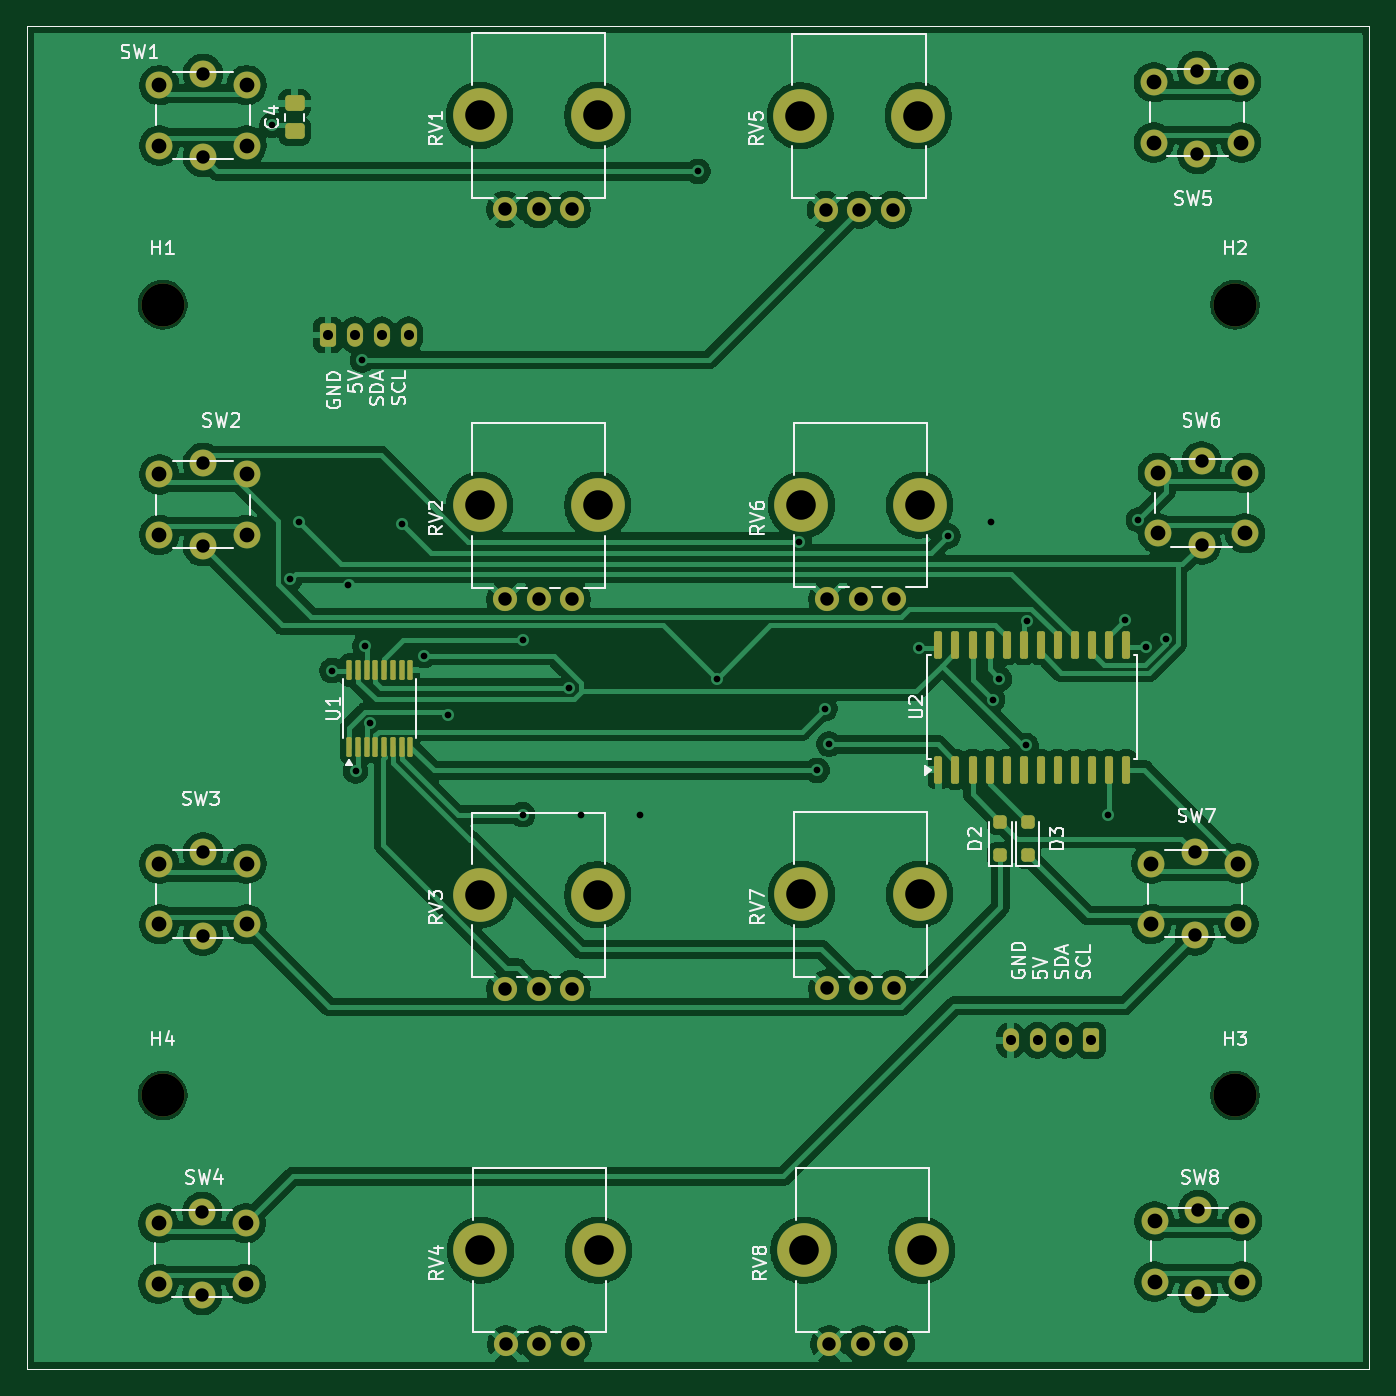
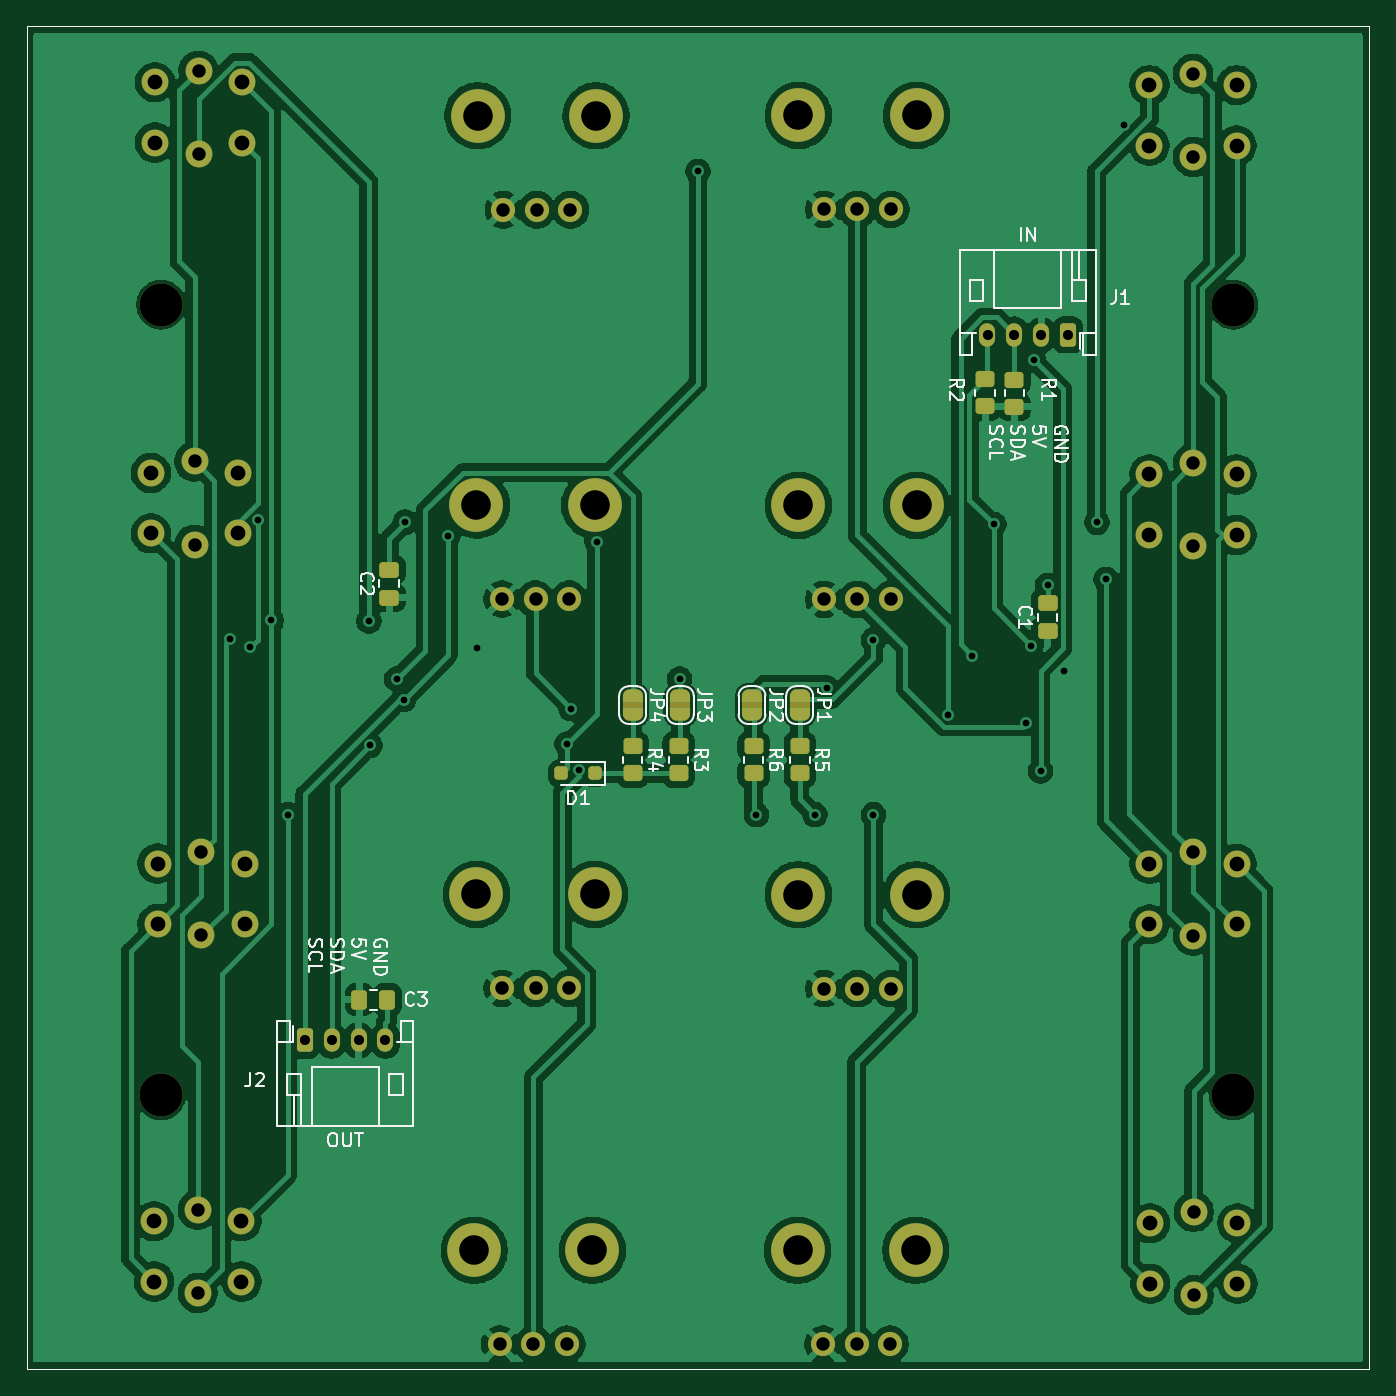
Circuit board: 11 layer files. Board 100.0 x 100.0 mm.
- bottom_copper: FX-Pots-B_Cu.gbr (182014 bytes)
- bottom_mask: FX-Pots-B_Mask.gbr (7390 bytes)
- paste: FX-Pots-B_Paste.gbr (2357 bytes)
- bottom_silk: FX-Pots-B_Silkscreen.gbr (33887 bytes)
- outline: FX-Pots-Edge_Cuts.gbr (595 bytes)
- top_copper: FX-Pots-F_Cu.gbr (176831 bytes)
- top_mask: FX-Pots-F_Mask.gbr (5890 bytes)
- paste: FX-Pots-F_Paste.gbr (2755 bytes)
- top_silk: FX-Pots-F_Silkscreen.gbr (46608 bytes)
- drill: FX-Pots-NPTH.drl (685 bytes)
- drill: FX-Pots-PTH.drl (2165 bytes)

=== bottom_copper: FX-Pots-B_Cu.gbr (182014 bytes, source omitted) ===
=== bottom_mask: FX-Pots-B_Mask.gbr (7390 bytes, source omitted) ===
=== paste: FX-Pots-B_Paste.gbr (2357 bytes, source withheld) ===
=== bottom_silk: FX-Pots-B_Silkscreen.gbr (33887 bytes, source omitted) ===
=== outline: FX-Pots-Edge_Cuts.gbr ===
%TF.GenerationSoftware,KiCad,Pcbnew,9.0.4*%
%TF.CreationDate,2025-09-27T19:36:48+02:00*%
%TF.ProjectId,FX-Pots,46582d50-6f74-4732-9e6b-696361645f70,rev?*%
%TF.SameCoordinates,PX4c4db10PY8578750*%
%TF.FileFunction,Profile,NP*%
%FSLAX46Y46*%
G04 Gerber Fmt 4.6, Leading zero omitted, Abs format (unit mm)*
G04 Created by KiCad (PCBNEW 9.0.4) date 2025-09-27 19:36:48*
%MOMM*%
%LPD*%
G01*
G04 APERTURE LIST*
%TA.AperFunction,Profile*%
%ADD10C,0.050000*%
%TD*%
G04 APERTURE END LIST*
D10*
X-10000Y99954000D02*
X99990000Y99954000D01*
X99990000Y-46000D01*
X-10000Y-46000D01*
X-10000Y99954000D01*
M02*

=== top_copper: FX-Pots-F_Cu.gbr (176831 bytes, source omitted) ===
=== top_mask: FX-Pots-F_Mask.gbr ===
%TF.GenerationSoftware,KiCad,Pcbnew,9.0.4*%
%TF.CreationDate,2025-09-27T19:36:48+02:00*%
%TF.ProjectId,FX-Pots,46582d50-6f74-4732-9e6b-696361645f70,rev?*%
%TF.SameCoordinates,PX4c4db10PY8578750*%
%TF.FileFunction,Soldermask,Top*%
%TF.FilePolarity,Negative*%
%FSLAX46Y46*%
G04 Gerber Fmt 4.6, Leading zero omitted, Abs format (unit mm)*
G04 Created by KiCad (PCBNEW 9.0.4) date 2025-09-27 19:36:48*
%MOMM*%
%LPD*%
G01*
G04 APERTURE LIST*
G04 Aperture macros list*
%AMRoundRect*
0 Rectangle with rounded corners*
0 $1 Rounding radius*
0 $2 $3 $4 $5 $6 $7 $8 $9 X,Y pos of 4 corners*
0 Add a 4 corners polygon primitive as box body*
4,1,4,$2,$3,$4,$5,$6,$7,$8,$9,$2,$3,0*
0 Add four circle primitives for the rounded corners*
1,1,$1+$1,$2,$3*
1,1,$1+$1,$4,$5*
1,1,$1+$1,$6,$7*
1,1,$1+$1,$8,$9*
0 Add four rect primitives between the rounded corners*
20,1,$1+$1,$2,$3,$4,$5,0*
20,1,$1+$1,$4,$5,$6,$7,0*
20,1,$1+$1,$6,$7,$8,$9,0*
20,1,$1+$1,$8,$9,$2,$3,0*%
G04 Aperture macros list end*
%ADD10C,4.000000*%
%ADD11C,1.800000*%
%ADD12C,2.000000*%
%ADD13C,3.200000*%
%ADD14RoundRect,0.150000X0.150000X-0.875000X0.150000X0.875000X-0.150000X0.875000X-0.150000X-0.875000X0*%
%ADD15RoundRect,0.250000X0.250000X-0.250000X0.250000X0.250000X-0.250000X0.250000X-0.250000X-0.250000X0*%
%ADD16RoundRect,0.100000X0.100000X-0.637500X0.100000X0.637500X-0.100000X0.637500X-0.100000X-0.637500X0*%
%ADD17RoundRect,0.250000X0.475000X-0.337500X0.475000X0.337500X-0.475000X0.337500X-0.475000X-0.337500X0*%
%ADD18RoundRect,0.250000X-0.350000X-0.625000X0.350000X-0.625000X0.350000X0.625000X-0.350000X0.625000X0*%
%ADD19O,1.200000X1.750000*%
%ADD20RoundRect,0.250000X0.350000X0.625000X-0.350000X0.625000X-0.350000X-0.625000X0.350000X-0.625000X0*%
%TA.AperFunction,Profile*%
%ADD21C,0.050000*%
%TD*%
G04 APERTURE END LIST*
D10*
%TO.C,RV6*%
X57690000Y64304000D03*
X66490000Y64304000D03*
D11*
X64590000Y57304000D03*
X62090000Y57304000D03*
X59590000Y57304000D03*
%TD*%
D12*
%TO.C,SW6*%
X84240000Y66704000D03*
X90740000Y66704000D03*
X84240000Y62204000D03*
X90740000Y62204000D03*
X87490000Y67554000D03*
X87490000Y61354000D03*
%TD*%
D13*
%TO.C,H2*%
X89990000Y79232700D03*
%TD*%
D14*
%TO.C,U2*%
X67894200Y44600600D03*
X69164200Y44600600D03*
X70434200Y44600600D03*
X71704200Y44600600D03*
X72974200Y44600600D03*
X74244200Y44600600D03*
X75514200Y44600600D03*
X76784200Y44600600D03*
X78054200Y44600600D03*
X79324200Y44600600D03*
X80594200Y44600600D03*
X81864200Y44600600D03*
X81864200Y53900600D03*
X80594200Y53900600D03*
X79324200Y53900600D03*
X78054200Y53900600D03*
X76784200Y53900600D03*
X75514200Y53900600D03*
X74244200Y53900600D03*
X72974200Y53900600D03*
X71704200Y53900600D03*
X70434200Y53900600D03*
X69164200Y53900600D03*
X67894200Y53900600D03*
%TD*%
D15*
%TO.C,D2*%
X72490000Y38204000D03*
X72490000Y40704000D03*
%TD*%
D10*
%TO.C,RV7*%
X57690000Y35304000D03*
X66490000Y35304000D03*
D11*
X64590000Y28304000D03*
X62090000Y28304000D03*
X59590000Y28304000D03*
%TD*%
D12*
%TO.C,SW1*%
X9861300Y95582700D03*
X16361300Y95582700D03*
X9861300Y91082700D03*
X16361300Y91082700D03*
X13111300Y96432700D03*
X13111300Y90232700D03*
%TD*%
D13*
%TO.C,H1*%
X10111300Y79232700D03*
%TD*%
D10*
%TO.C,RV3*%
X33711300Y35282700D03*
X42511300Y35282700D03*
D11*
X40611300Y28282700D03*
X38111300Y28282700D03*
X35611300Y28282700D03*
%TD*%
D10*
%TO.C,RV5*%
X57590000Y93304000D03*
X66390000Y93304000D03*
D11*
X64490000Y86304000D03*
X61990000Y86304000D03*
X59490000Y86304000D03*
%TD*%
D10*
%TO.C,RV4*%
X33776200Y8798600D03*
X42576200Y8798600D03*
D11*
X40676200Y1798600D03*
X38176200Y1798600D03*
X35676200Y1798600D03*
%TD*%
D13*
%TO.C,H4*%
X10111300Y20332700D03*
%TD*%
D10*
%TO.C,RV1*%
X33711300Y93332700D03*
X42511300Y93332700D03*
D11*
X40611300Y86332700D03*
X38111300Y86332700D03*
X35611300Y86332700D03*
%TD*%
D12*
%TO.C,SW2*%
X9861300Y66582700D03*
X16361300Y66582700D03*
X9861300Y62082700D03*
X16361300Y62082700D03*
X13111300Y67432700D03*
X13111300Y61232700D03*
%TD*%
%TO.C,SW5*%
X83940000Y95804000D03*
X90440000Y95804000D03*
X83940000Y91304000D03*
X90440000Y91304000D03*
X87190000Y96654000D03*
X87190000Y90454000D03*
%TD*%
D16*
%TO.C,U1*%
X24002500Y46291500D03*
X24652500Y46291500D03*
X25302500Y46291500D03*
X25952500Y46291500D03*
X26602500Y46291500D03*
X27252500Y46291500D03*
X27902500Y46291500D03*
X28552500Y46291500D03*
X28552500Y52016500D03*
X27902500Y52016500D03*
X27252500Y52016500D03*
X26602500Y52016500D03*
X25952500Y52016500D03*
X25302500Y52016500D03*
X24652500Y52016500D03*
X24002500Y52016500D03*
%TD*%
D12*
%TO.C,SW7*%
X83740000Y37604000D03*
X90240000Y37604000D03*
X83740000Y33104000D03*
X90240000Y33104000D03*
X86990000Y38454000D03*
X86990000Y32254000D03*
%TD*%
D10*
%TO.C,RV8*%
X57855400Y8798600D03*
X66655400Y8798600D03*
D11*
X64755400Y1798600D03*
X62255400Y1798600D03*
X59755400Y1798600D03*
%TD*%
D15*
%TO.C,D3*%
X74547400Y38204000D03*
X74547400Y40704000D03*
%TD*%
D12*
%TO.C,SW3*%
X9861300Y37582700D03*
X16361300Y37582700D03*
X9861300Y33082700D03*
X16361300Y33082700D03*
X13111300Y38432700D03*
X13111300Y32232700D03*
%TD*%
%TO.C,SW8*%
X83999000Y10962200D03*
X90499000Y10962200D03*
X83999000Y6462200D03*
X90499000Y6462200D03*
X87249000Y11812200D03*
X87249000Y5612200D03*
%TD*%
D17*
%TO.C,C4*%
X19939000Y92155100D03*
X19939000Y94230100D03*
%TD*%
D13*
%TO.C,H3*%
X89990000Y20332700D03*
%TD*%
D10*
%TO.C,RV2*%
X33711300Y64282700D03*
X42511300Y64282700D03*
D11*
X40611300Y57282700D03*
X38111300Y57282700D03*
X35611300Y57282700D03*
%TD*%
D12*
%TO.C,SW4*%
X9805600Y10809800D03*
X16305600Y10809800D03*
X9805600Y6309800D03*
X16305600Y6309800D03*
X13055600Y11659800D03*
X13055600Y5459800D03*
%TD*%
D18*
%TO.C,J1*%
X22425400Y76975800D03*
D19*
X24425400Y76975800D03*
X26425400Y76975800D03*
X28425400Y76975800D03*
%TD*%
D20*
%TO.C,J2*%
X79276200Y24446400D03*
D19*
X77276200Y24446400D03*
X75276200Y24446400D03*
X73276200Y24446400D03*
%TD*%
D21*
X-10000Y99954000D02*
X99990000Y99954000D01*
X99990000Y-46000D01*
X-10000Y-46000D01*
X-10000Y99954000D01*
M02*

=== paste: FX-Pots-F_Paste.gbr (2755 bytes, source withheld) ===
=== top_silk: FX-Pots-F_Silkscreen.gbr (46608 bytes, source omitted) ===
=== drill: FX-Pots-NPTH.drl ===
M48
; DRILL file {KiCad 9.0.4} date 2025-09-27T19:36:53+0200
; FORMAT={-:-/ absolute / metric / decimal}
; #@! TF.CreationDate,2025-09-27T19:36:53+02:00
; #@! TF.GenerationSoftware,Kicad,Pcbnew,9.0.4
; #@! TF.FileFunction,NonPlated,1,2,NPTH
FMAT,2
METRIC
; #@! TA.AperFunction,NonPlated,NPTH,ComponentDrill
T1C2.200
; #@! TA.AperFunction,NonPlated,NPTH,ComponentDrill
T2C3.200
%
G90
G05
T1
X33.711Y93.333
X33.711Y64.283
X33.711Y35.283
X33.776Y8.799
X42.511Y93.333
X42.511Y64.283
X42.511Y35.283
X42.576Y8.799
X57.59Y93.304
X57.69Y64.304
X57.69Y35.304
X57.855Y8.799
X66.39Y93.304
X66.49Y64.304
X66.49Y35.304
X66.655Y8.799
T2
X10.111Y79.233
X10.111Y20.333
X89.99Y79.233
X89.99Y20.333
M30

=== drill: FX-Pots-PTH.drl ===
M48
; DRILL file {KiCad 9.0.4} date 2025-09-27T19:36:53+0200
; FORMAT={-:-/ absolute / metric / decimal}
; #@! TF.CreationDate,2025-09-27T19:36:53+02:00
; #@! TF.GenerationSoftware,Kicad,Pcbnew,9.0.4
; #@! TF.FileFunction,Plated,1,2,PTH
FMAT,2
METRIC
; #@! TA.AperFunction,Plated,PTH,ViaDrill
T1C0.500
; #@! TA.AperFunction,Plated,PTH,ComponentDrill
T2C0.750
; #@! TA.AperFunction,Plated,PTH,ComponentDrill
T3C1.000
; #@! TA.AperFunction,Plated,PTH,ComponentDrill
T4C1.100
%
G90
G05
T1
X18.265Y92.592
X19.598Y58.771
X20.279Y63.025
X22.738Y51.973
X23.952Y58.319
X24.474Y44.509
X24.987Y75.113
X25.173Y53.823
X25.548Y48.048
X27.956Y62.863
X29.57Y53.094
X31.374Y48.703
X36.921Y54.258
X36.921Y41.242
X40.385Y50.693
X41.278Y41.242
X45.634Y41.242
X49.991Y89.164
X51.364Y51.343
X57.522Y61.577
X58.862Y44.542
X59.432Y49.137
X59.747Y46.492
X66.416Y53.637
X68.603Y62.014
X71.806Y63.025
X71.922Y49.808
X72.435Y51.336
X74.425Y46.4
X74.511Y55.674
X80.528Y41.242
X81.78Y55.708
X82.788Y63.205
X83.339Y53.7
X84.844Y54.311
T2
X22.425Y76.976
X24.425Y76.976
X26.425Y76.976
X28.425Y76.976
X73.276Y24.446
X75.276Y24.446
X77.276Y24.446
X79.276Y24.446
T3
X13.056Y11.66
X13.056Y5.46
X13.111Y96.433
X13.111Y90.233
X13.111Y67.433
X13.111Y61.233
X13.111Y38.433
X13.111Y32.233
X35.611Y86.333
X35.611Y57.283
X35.611Y28.283
X35.676Y1.799
X38.111Y86.333
X38.111Y57.283
X38.111Y28.283
X38.176Y1.799
X40.611Y86.333
X40.611Y57.283
X40.611Y28.283
X40.676Y1.799
X59.49Y86.304
X59.59Y57.304
X59.59Y28.304
X59.755Y1.799
X61.99Y86.304
X62.09Y57.304
X62.09Y28.304
X62.255Y1.799
X64.49Y86.304
X64.59Y57.304
X64.59Y28.304
X64.755Y1.799
X86.99Y38.454
X86.99Y32.254
X87.19Y96.654
X87.19Y90.454
X87.249Y11.812
X87.249Y5.612
X87.49Y67.554
X87.49Y61.354
T4
X9.806Y10.81
X9.806Y6.31
X9.861Y95.583
X9.861Y91.083
X9.861Y66.583
X9.861Y62.083
X9.861Y37.583
X9.861Y33.083
X16.306Y10.81
X16.306Y6.31
X16.361Y95.583
X16.361Y91.083
X16.361Y66.583
X16.361Y62.083
X16.361Y37.583
X16.361Y33.083
X83.74Y37.604
X83.74Y33.104
X83.94Y95.804
X83.94Y91.304
X83.999Y10.962
X83.999Y6.462
X84.24Y66.704
X84.24Y62.204
X90.24Y37.604
X90.24Y33.104
X90.44Y95.804
X90.44Y91.304
X90.499Y10.962
X90.499Y6.462
X90.74Y66.704
X90.74Y62.204
M30
